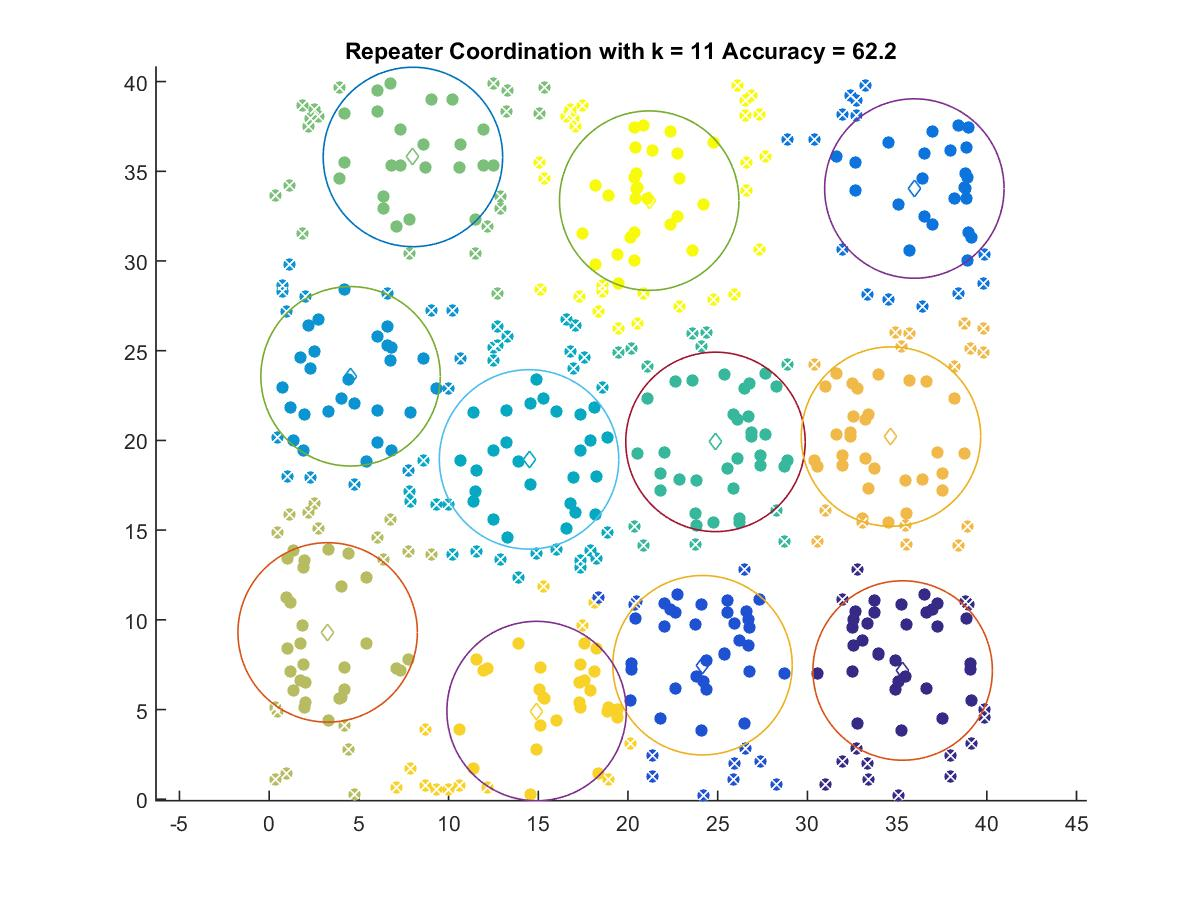

The table this chart was drawn from, first rows:
35.31, 7.1737
24.15, 7.469
35.96, 34.04
4.538, 23.57
14.49, 18.94
24.88, 19.92
8.014, 35.8
3.261, 9.297
34.66, 20.21
14.91, 4.914
21.18, 33.36
